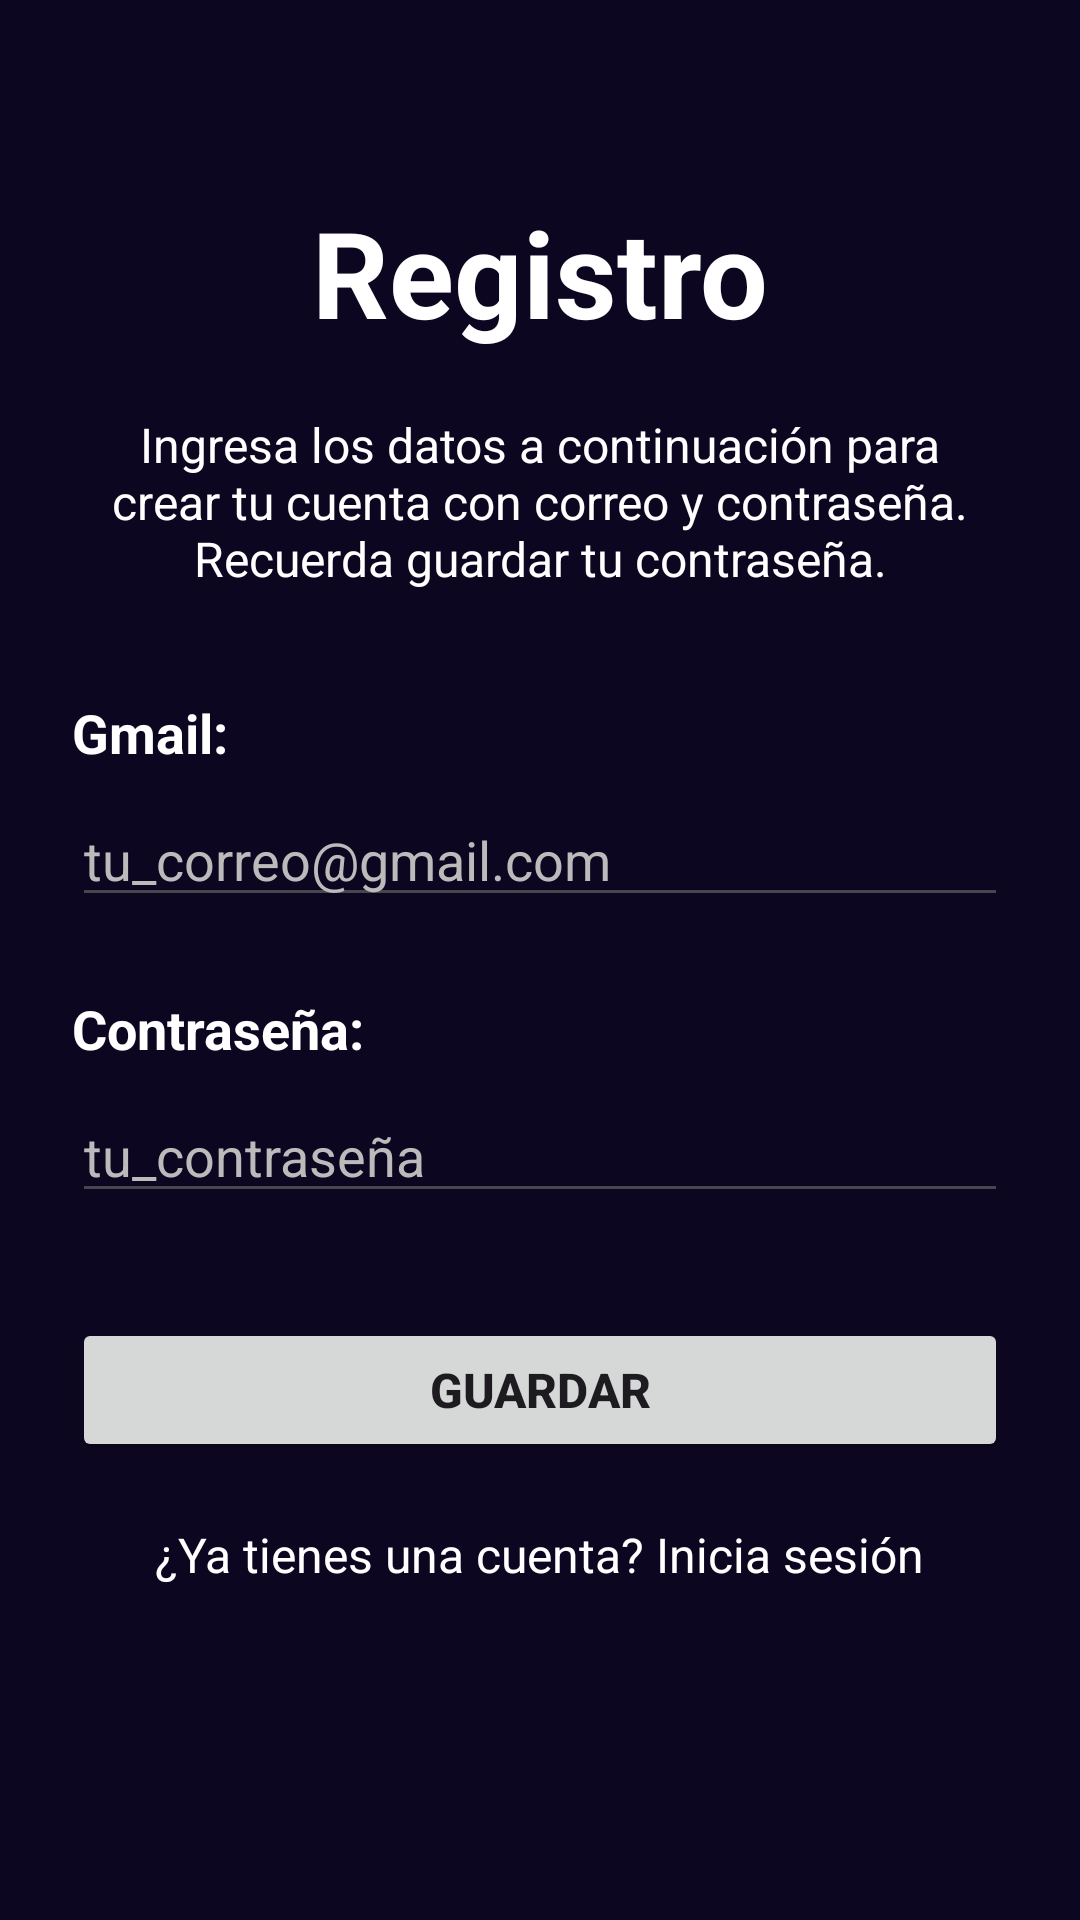

The Android layout XML behind this screen, and the referenced resources:
<!-- AndroidManifest.xml: application theme Theme.Desafio2 -->
<!-- res/layout/activity_registro.xml -->
<?xml version="1.0" encoding="utf-8"?>
<androidx.constraintlayout.widget.ConstraintLayout
    xmlns:android="http://schemas.android.com/apk/res/android"
    xmlns:app="http://schemas.android.com/apk/res-auto"
    xmlns:tools="http://schemas.android.com/tools"
    android:id="@+id/main"
    android:layout_width="match_parent"
    android:layout_height="match_parent"
    android:padding="24dp"
    tools:context=".Registro">

    <TextView
        android:id="@+id/tvTitulo"
        android:layout_width="0dp"
        android:layout_height="wrap_content"
        android:layout_marginTop="40dp"
        android:gravity="center"
        android:text="Registro"
        android:textColor="@color/white"
        android:textSize="40sp"
        android:textStyle="bold"
        app:layout_constraintEnd_toEndOf="parent"
        app:layout_constraintStart_toStartOf="parent"
        app:layout_constraintTop_toTopOf="parent" />

    <TextView
        android:id="@+id/tvDescripcion"
        android:layout_width="0dp"
        android:layout_height="wrap_content"
        android:layout_marginTop="20dp"
        android:gravity="center"
        android:text="Ingresa los datos a continuación para crear tu cuenta con correo y contraseña. Recuerda guardar tu contraseña."
        android:textColor="@color/white"
        android:textSize="16sp"
        app:layout_constraintEnd_toEndOf="parent"
        app:layout_constraintStart_toStartOf="parent"
        app:layout_constraintTop_toBottomOf="@id/tvTitulo" />

    <TextView
        android:id="@+id/tvGmail"
        android:layout_width="0dp"
        android:layout_height="wrap_content"
        android:layout_marginTop="35dp"
        android:text="Gmail:"
        android:textColor="@color/white"
        android:textSize="18sp"
        android:textStyle="bold"
        app:layout_constraintEnd_toEndOf="parent"
        app:layout_constraintStart_toStartOf="parent"
        app:layout_constraintTop_toBottomOf="@id/tvDescripcion" />

    <EditText
        android:id="@+id/etGmail"
        android:layout_width="0dp"
        android:layout_height="wrap_content"
        android:layout_marginTop="8dp"
        android:hint="tu_correo@gmail.com"
        android:inputType="textEmailAddress"
        android:textColor="@color/white"
        android:textColorHint="#BBBBBB"
        app:layout_constraintEnd_toEndOf="parent"
        app:layout_constraintStart_toStartOf="parent"
        app:layout_constraintTop_toBottomOf="@id/tvGmail" />

    <TextView
        android:id="@+id/tvContraseña"
        android:layout_width="0dp"
        android:layout_height="wrap_content"
        android:layout_marginTop="25dp"
        android:text="Contraseña:"
        android:textColor="@color/white"
        android:textSize="18sp"
        android:textStyle="bold"
        app:layout_constraintEnd_toEndOf="parent"
        app:layout_constraintStart_toStartOf="parent"
        app:layout_constraintTop_toBottomOf="@id/etGmail" />

    <EditText
        android:id="@+id/etContraseña"
        android:layout_width="0dp"
        android:layout_height="wrap_content"
        android:layout_marginTop="8dp"
        android:hint="tu_contraseña"
        android:inputType="textPassword"
        android:textColor="@color/white"
        android:textColorHint="#BBBBBB"
        app:layout_constraintEnd_toEndOf="parent"
        app:layout_constraintStart_toStartOf="parent"
        app:layout_constraintTop_toBottomOf="@id/tvContraseña" />

    <Button
        android:id="@+id/btnGuardar"
        android:layout_width="0dp"
        android:layout_height="wrap_content"
        android:layout_marginTop="35dp"
        android:text="Guardar"
        android:textSize="16sp"
        android:textStyle="bold"
        app:layout_constraintEnd_toEndOf="parent"
        app:layout_constraintStart_toStartOf="parent"
        app:layout_constraintTop_toBottomOf="@id/etContraseña" />

    <TextView
        android:id="@+id/tvIniciarSesion"
        android:layout_width="wrap_content"
        android:layout_height="wrap_content"
        android:layout_marginTop="20dp"
        android:text="¿Ya tienes una cuenta? Inicia sesión"
        android:textColor="@color/white"
        android:textSize="16sp"
        android:clickable="true"
        android:focusable="true"
        app:layout_constraintEnd_toEndOf="parent"
        app:layout_constraintStart_toStartOf="parent"
        app:layout_constraintTop_toBottomOf="@id/btnGuardar" />

</androidx.constraintlayout.widget.ConstraintLayout>
<!-- resources referenced by this layout -->
<resources>
  <color name="white">#FFFFFFFF</color>
  <style name="Theme.Desafio2" parent="Base.Theme.Desafio2" />
  <style name="Base.Theme.Desafio2" parent="Theme.Material3.DayNight.NoActionBar">
          <item name="colorPrimary">@color/purple_primary</item>
          <item name="colorPrimaryVariant">@color/purple_deep</item>
          <item name="colorOnPrimary">@color/white</item>
          <item name="colorSecondary">@color/accent_cyan</item>
          <item name="colorOnSecondary">@color/bg_dark</item>
          <item name="android:colorBackground">@color/bg_dark</item>
          <item name="colorSurface">@color/bg_card</item>
          <item name="colorOnSurface">@color/text_primary</item>
          <item name="android:windowBackground">@color/bg_dark</item>
          <item name="android:statusBarColor">@color/purple_deep</item>
          <item name="android:navigationBarColor">@color/bg_dark</item>
      </style>
  <color name="purple_primary">#6C2BD9</color>
  <color name="purple_deep">#1A0A2E</color>
  <color name="accent_cyan">#00D4FF</color>
  <color name="bg_dark">#0D0620</color>
  <color name="bg_card">#1E1040</color>
  <color name="text_primary">#FFFFFF</color>
</resources>
